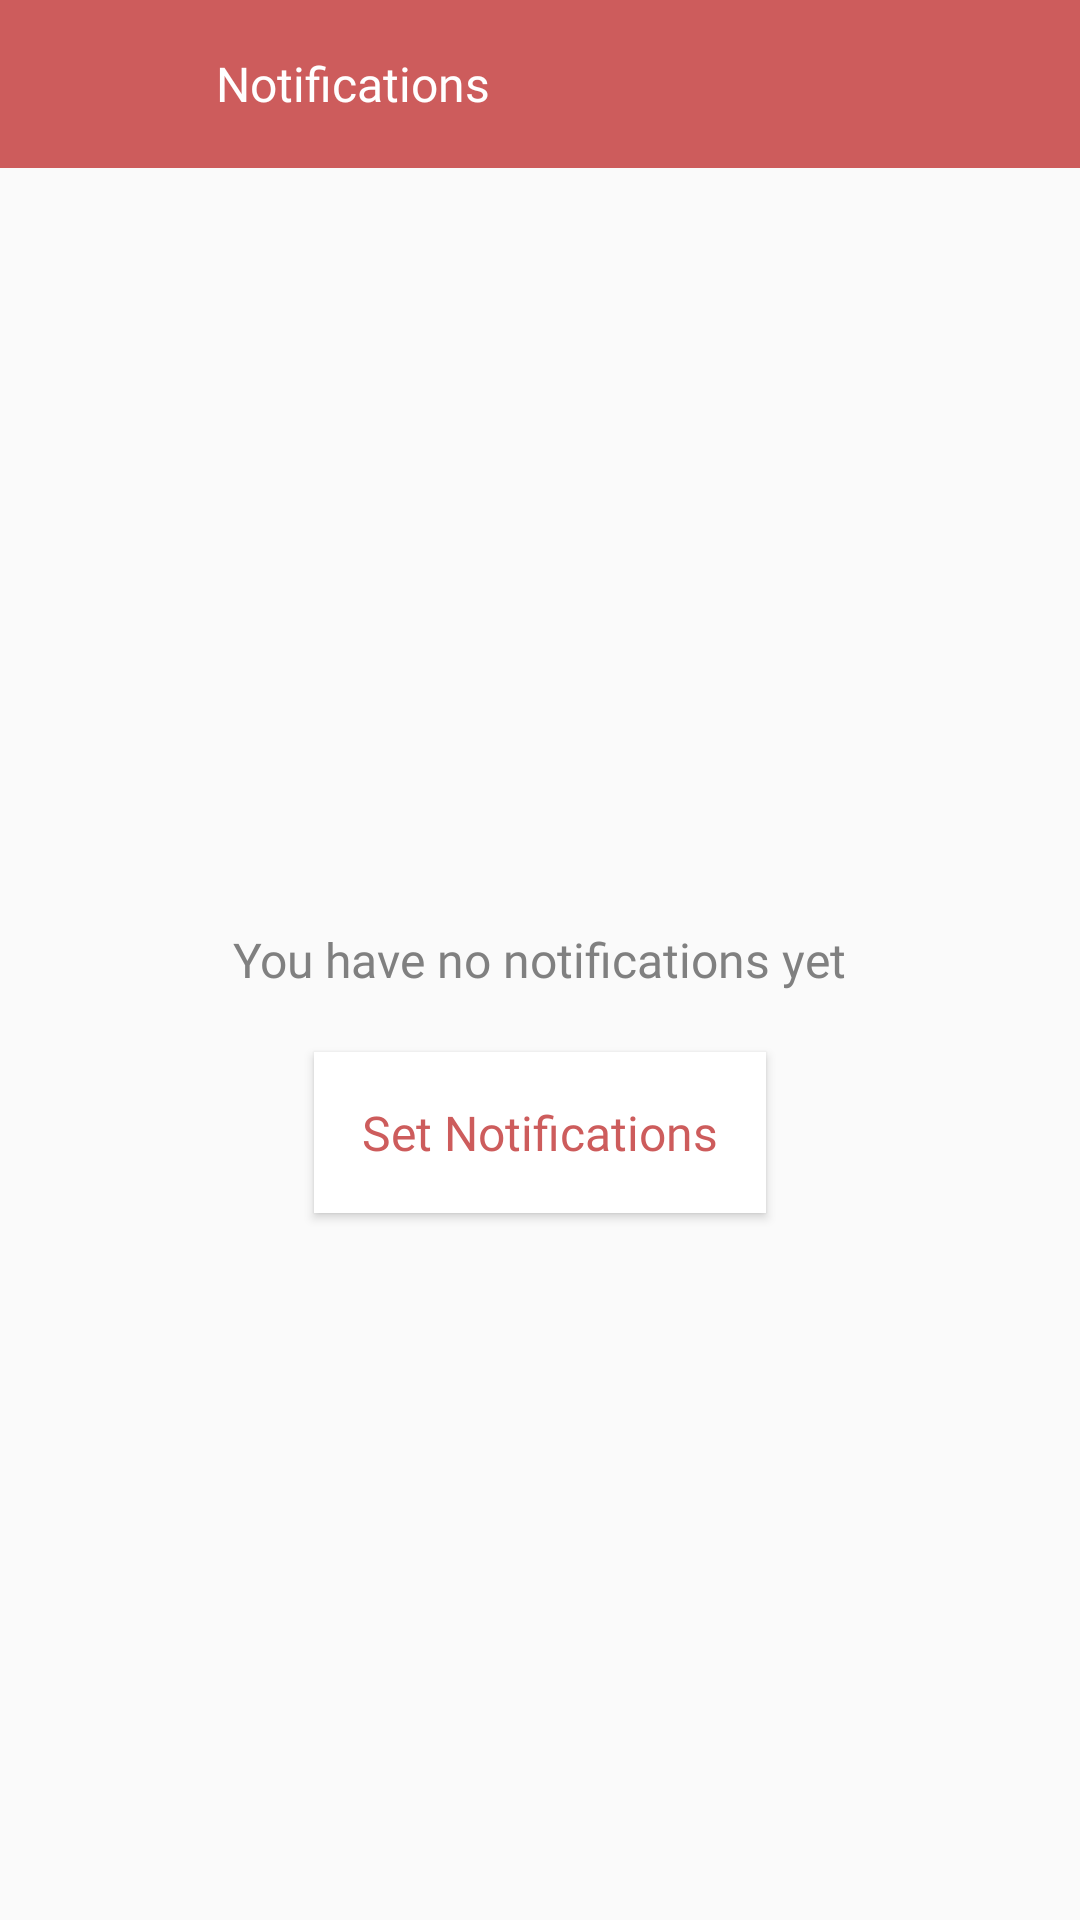

Write the Android layout XML for this screen, with the resource values it uses.
<!-- AndroidManifest.xml: application theme AppTheme -->
<!-- res/layout/activity_notifications.xml -->
<?xml version="1.0" encoding="utf-8"?>
<RelativeLayout
    xmlns:android="http://schemas.android.com/apk/res/android"
    xmlns:app="http://schemas.android.com/apk/res-auto"
    xmlns:tools="http://schemas.android.com/tools"
    android:layout_width="match_parent"
    android:layout_height="match_parent"
    tools:context=".NotificationsActivity">
    <androidx.appcompat.widget.Toolbar
        android:id="@+id/toolbar"
        android:layout_width="match_parent"
        android:background="@color/customRed"
        android:layout_height="wrap_content"
        android:layout_alignParentStart="true"
        android:layout_alignParentTop="true">
        
        <Button
            android:id="@+id/back_btn"
            android:layout_width="40dp"
            android:layout_height="40dp"
            android:layout_marginEnd="16dp"
            android:layout_gravity="top|start"
            android:background="@drawable/ic_keyboard_arrow_left_black_24dp" />
        <TextView
            android:id="@+id/toolbar_title"
            android:layout_width="wrap_content"
            android:layout_height="wrap_content"
            android:layout_alignParentTop="true"
            android:layout_centerHorizontal="true"
            android:fontFamily="@font/muli_bold"
            android:ellipsize="end"
            android:text="Notifications"
            android:textColor="@android:color/white"
            android:textSize="16sp" />
    </androidx.appcompat.widget.Toolbar>
<TextView
    android:id="@+id/not_text"
    android:text="You have no notifications yet"
    android:textSize="16sp"
    android:textColor="@android:color/tertiary_text_dark"
    android:layout_centerInParent="true"
    android:fontFamily="@font/muli_bold"
    android:layout_width="wrap_content"
    android:layout_height="wrap_content"/>
    <Button
        android:id="@+id/not_button"
        android:layout_marginTop="20dp"
        android:padding="16dp"
        android:layout_below="@+id/not_text"
        android:layout_width="wrap_content"
        android:layout_height="wrap_content"
       android:layout_centerInParent="true"
        android:background="@android:color/white"
        android:textAllCaps="false"
        android:fontFamily="@font/muli_bold"
        android:text="Set Notifications"
        android:textColor="@drawable/text_selector"
        android:textSize="16sp" />
</RelativeLayout>
<!-- resources referenced by this layout -->
<resources>
  <color name="customRed">#CD5C5C</color>
  <!-- drawable text_selector (drawable) -->
  <?xml version="1.0" encoding="utf-8"?>
  <selector xmlns:android="http://schemas.android.com/apk/res/android">
      <item android:state_pressed="true"
          android:color="@android:color/transparent" /> 
      <item android:state_focused="true"
          android:color="@android:color/transparent" /> 
      <item android:color="@color/customRed" /> 
  </selector>
  <style name="AppTheme" parent="Theme.AppCompat.Light.NoActionBar">
          
          <item name="colorPrimary">@color/colorPrimary</item>
          <item name="colorPrimaryDark">@color/colorPrimaryDark</item>
          <item name="colorAccent">@color/colorAccent</item>
      </style>
  <color name="colorPrimary">#404040</color>
  <color name="colorPrimaryDark">#1C1C1C</color>
  <color name="colorAccent">#AAAAAA</color>
</resources>
